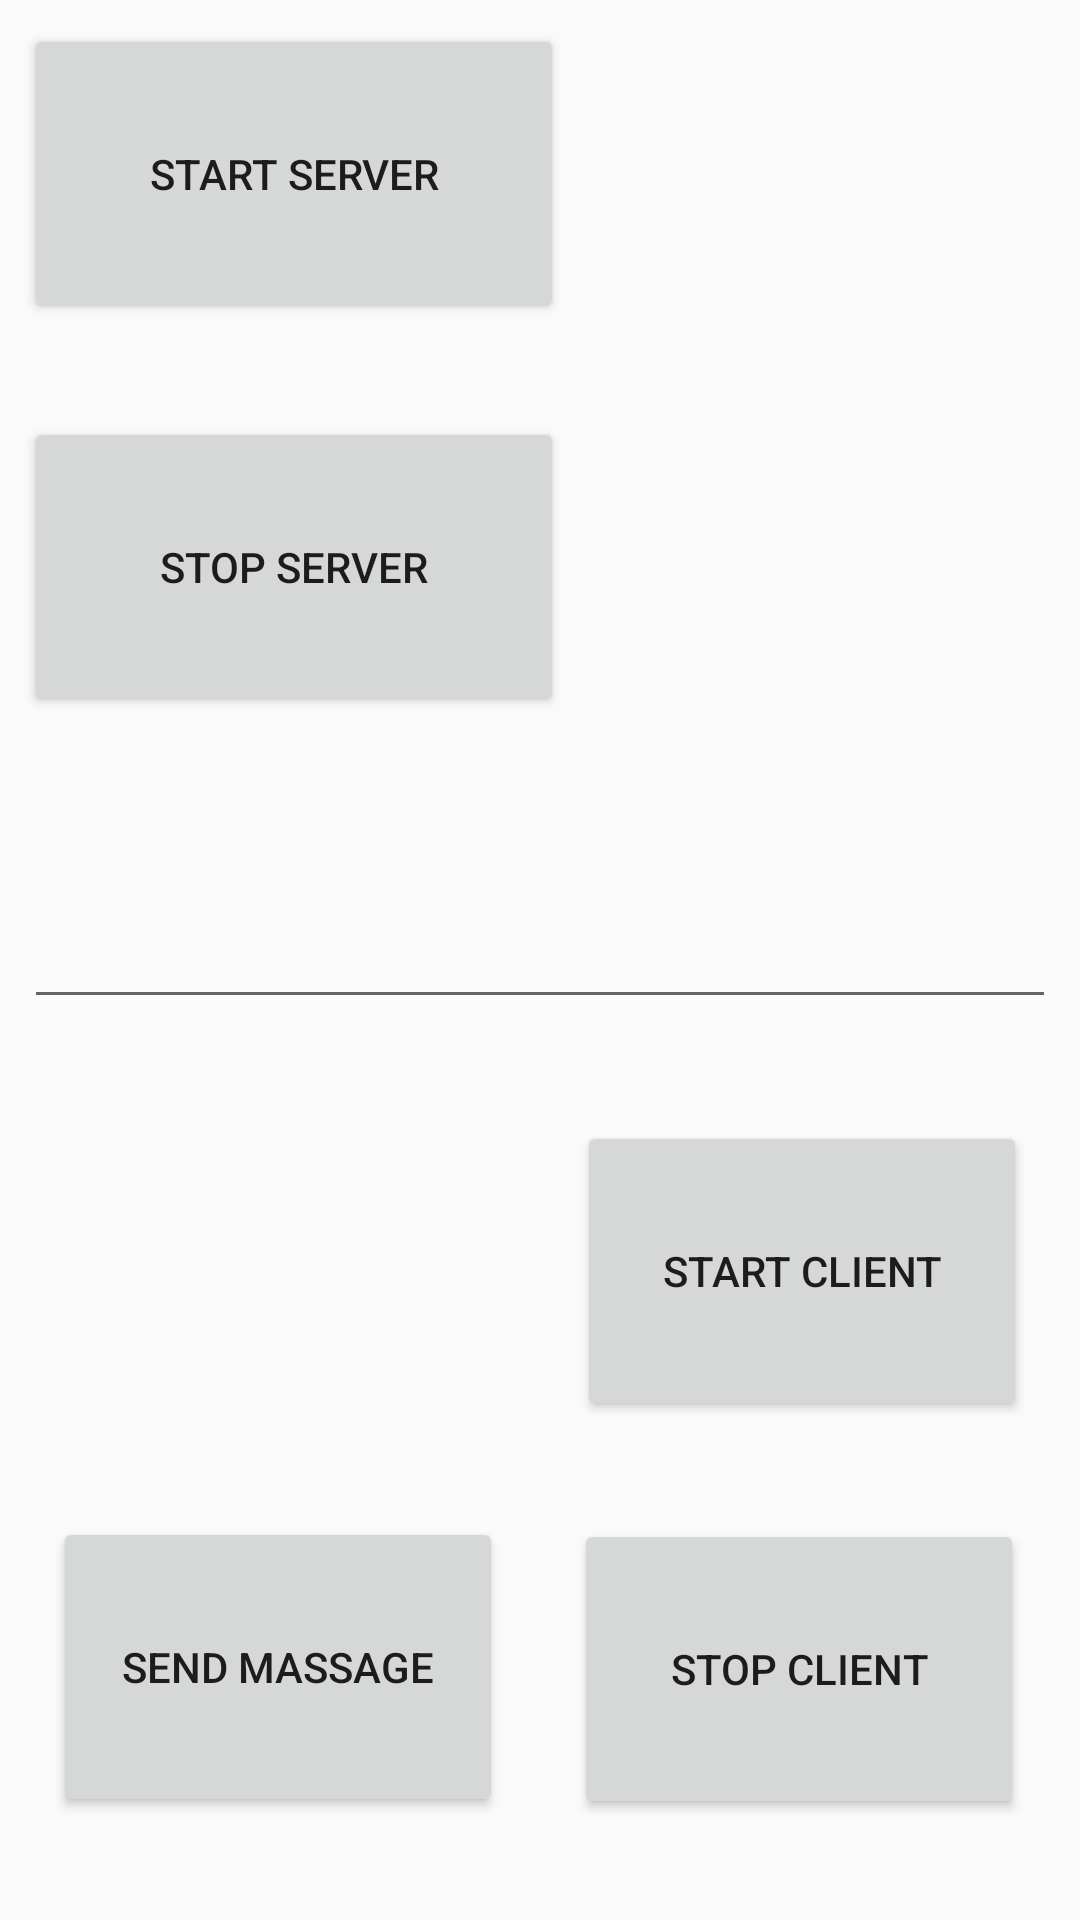

This screen was rendered from an Android layout file. Write that file and the resources it references.
<!-- AndroidManifest.xml: application theme AppTheme -->
<!-- res/layout/activity_main.xml -->
<?xml version="1.0" encoding="utf-8"?>
<android.support.constraint.ConstraintLayout xmlns:android="http://schemas.android.com/apk/res/android"
    xmlns:app="http://schemas.android.com/apk/res-auto"
    xmlns:tools="http://schemas.android.com/tools"
    android:layout_width="match_parent"
    android:layout_height="match_parent"
    tools:context=".MainActivity">

    <Button
        android:id="@+id/button_1"
        android:layout_width="180dp"
        android:layout_height="100dp"
        android:layout_marginStart="8dp"
        android:layout_marginTop="8dp"
        android:layout_marginEnd="8dp"
        android:layout_marginBottom="8dp"
        android:text="Start Server"
        app:layout_constraintBottom_toBottomOf="parent"
        app:layout_constraintEnd_toEndOf="parent"
        app:layout_constraintHorizontal_bias="0.0"
        app:layout_constraintStart_toStartOf="parent"
        app:layout_constraintTop_toTopOf="parent"
        app:layout_constraintVertical_bias="0.0" />

    <Button
        android:id="@+id/button_5"
        android:layout_width="180dp"
        android:layout_height="100dp"
        android:layout_marginStart="8dp"
        android:layout_marginTop="8dp"
        android:layout_marginEnd="8dp"
        android:layout_marginBottom="8dp"
        android:text="Stop Server"
        app:layout_constraintBottom_toBottomOf="parent"
        app:layout_constraintEnd_toEndOf="parent"
        app:layout_constraintHorizontal_bias="0.0"
        app:layout_constraintStart_toStartOf="parent"
        app:layout_constraintTop_toTopOf="parent"
        app:layout_constraintVertical_bias="0.25" />

    <Button
        android:id="@+id/button_4"
        android:layout_width="150dp"
        android:layout_height="100dp"
        android:layout_marginStart="8dp"
        android:layout_marginTop="8dp"
        android:layout_marginEnd="9dp"
        android:layout_marginBottom="8dp"
        android:text="Stop Client"
        app:layout_constraintBottom_toBottomOf="parent"
        app:layout_constraintEnd_toEndOf="parent"
        app:layout_constraintHorizontal_bias="0.95"
        app:layout_constraintStart_toStartOf="parent"
        app:layout_constraintTop_toTopOf="parent"
        app:layout_constraintVertical_bias="0.951" />

    <Button
        android:id="@+id/button_2"
        android:layout_width="150dp"
        android:layout_height="100dp"
        android:layout_marginStart="8dp"
        android:layout_marginTop="8dp"
        android:layout_marginEnd="8dp"
        android:layout_marginBottom="8dp"
        android:text="Start Client"
        app:layout_constraintBottom_toBottomOf="parent"
        app:layout_constraintEnd_toEndOf="parent"
        app:layout_constraintHorizontal_bias="0.95"
        app:layout_constraintStart_toStartOf="parent"
        app:layout_constraintTop_toTopOf="parent"
        app:layout_constraintVertical_bias="0.698" />

    <Button
        android:id="@+id/button_3"
        android:layout_width="150dp"
        android:layout_height="100dp"
        android:layout_marginStart="8dp"
        android:layout_marginTop="8dp"
        android:layout_marginEnd="8dp"
        android:layout_marginBottom="8dp"
        android:text="Send Massage"
        app:layout_constraintBottom_toBottomOf="parent"
        app:layout_constraintEnd_toEndOf="parent"
        app:layout_constraintHorizontal_bias="0.05"
        app:layout_constraintStart_toStartOf="parent"
        app:layout_constraintTop_toTopOf="parent"
        app:layout_constraintVertical_bias="0.95" />

    <EditText
        android:id="@+id/editText"
        android:layout_width="0dp"
        android:layout_height="wrap_content"
        android:layout_marginStart="8dp"
        android:layout_marginTop="8dp"
        android:layout_marginEnd="8dp"
        android:layout_marginBottom="8dp"
        android:ems="10"
        android:inputType="textPersonName"
        app:layout_constraintBottom_toBottomOf="parent"
        app:layout_constraintEnd_toEndOf="parent"
        app:layout_constraintHorizontal_bias="0.0"
        app:layout_constraintStart_toStartOf="parent"
        app:layout_constraintTop_toTopOf="parent"
        app:layout_constraintVertical_bias="0.498" />
</android.support.constraint.ConstraintLayout>
<!-- resources referenced by this layout -->
<resources>
  <style name="AppTheme" parent="android:Theme.Material.Light.DarkActionBar">
          
      </style>
</resources>
